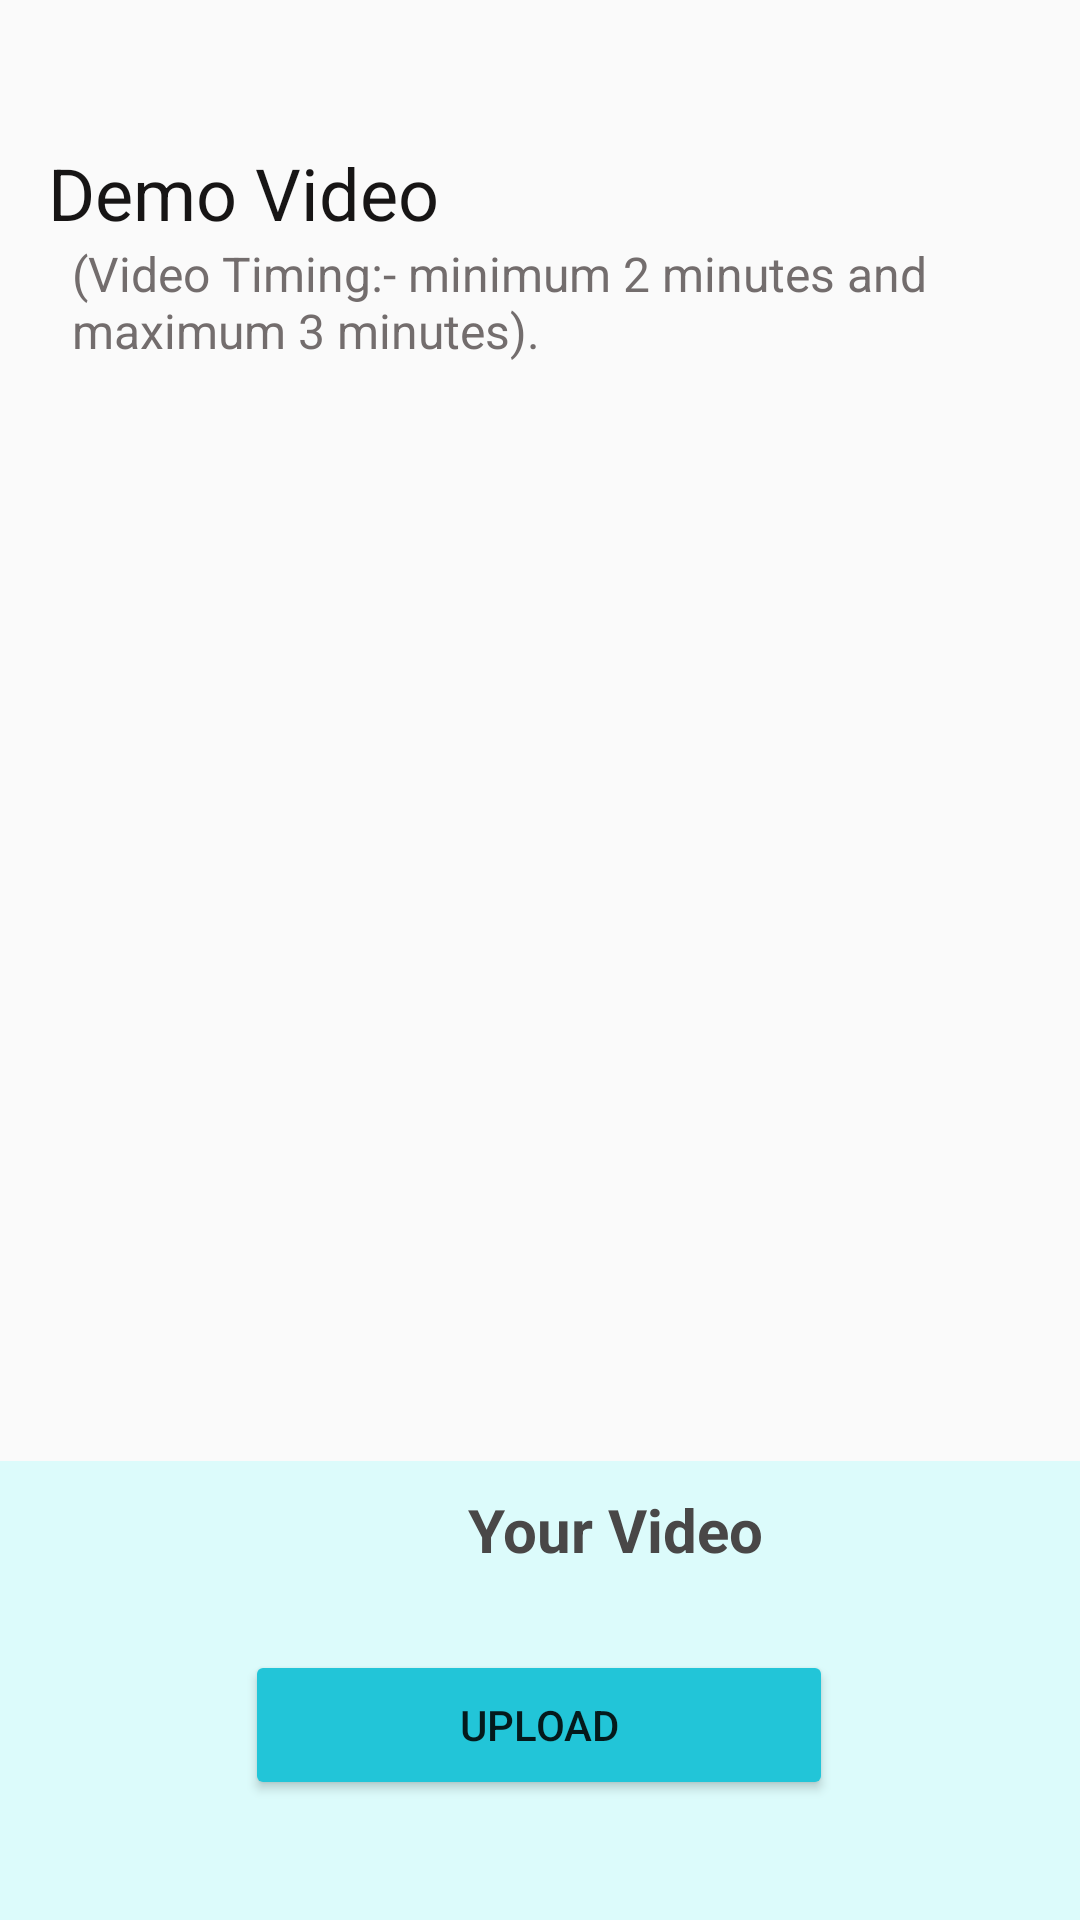

Produce the Android XML layout that renders to this screen, including the resource entries it uses.
<!-- AndroidManifest.xml: application theme Theme.LearningBuddyEducationApp -->
<!-- res/layout/activity_demo_video.xml -->
<?xml version="1.0" encoding="utf-8"?>
<androidx.constraintlayout.widget.ConstraintLayout xmlns:android="http://schemas.android.com/apk/res/android"
    xmlns:app="http://schemas.android.com/apk/res-auto"
    xmlns:tools="http://schemas.android.com/tools"
    android:layout_width="match_parent"
    android:layout_height="match_parent"
    tools:context=".Activity.DemoVideo">

    <TextView
        android:id="@+id/demoText"
        android:layout_width="match_parent"
        android:layout_height="wrap_content"
        android:layout_marginStart="16dp"
        android:layout_marginLeft="16dp"
        android:layout_marginTop="48dp"
        android:text="Demo Video"
        android:textColor="#171515"
        android:textSize="24sp"
        app:layout_constraintEnd_toEndOf="parent"
        app:layout_constraintHorizontal_bias="0.345"
        app:layout_constraintStart_toStartOf="parent"
        app:layout_constraintTop_toTopOf="parent" />

    <TextView
        android:id="@+id/warningText"
        android:layout_width="match_parent"
        android:layout_height="51dp"
        android:layout_marginStart="24dp"
        android:layout_marginLeft="24dp"
        android:layout_marginEnd="16dp"
        android:layout_marginRight="16dp"
        android:text="(Video Timing:- minimum 2 minutes and maximum 3 minutes)."
        android:textColor="#D85A5353"
        android:textSize="16sp"
        app:layout_constraintEnd_toEndOf="parent"
        app:layout_constraintStart_toStartOf="parent"
        app:layout_constraintTop_toBottomOf="@+id/demoText" />

    <androidx.appcompat.widget.Toolbar
        android:id="@+id/demoToolbar"
        android:layout_width="match_parent"
        android:layout_height="153dp"
        android:background="#36FF"
        android:minHeight="?attr/actionBarSize"
        android:theme="?attr/actionBarTheme"
        app:layout_constraintBottom_toBottomOf="parent"
        app:layout_constraintEnd_toEndOf="parent"
        app:layout_constraintHorizontal_bias="0.0"
        app:layout_constraintStart_toStartOf="parent" />

    <TextView
        android:id="@+id/videoText"
        android:layout_width="170dp"
        android:layout_height="32dp"
        android:layout_marginStart="120dp"
        android:layout_marginLeft="120dp"
        android:layout_marginBottom="24dp"
        android:gravity="center"
        android:text="Your Video"
        android:textColor="#494747"
        android:textSize="20sp"
        android:textStyle="bold"
        app:layout_constraintBottom_toTopOf="@+id/uploadButton"
        app:layout_constraintStart_toStartOf="parent" />

    <Button
        android:id="@+id/uploadButton"
        android:layout_width="196dp"
        android:layout_height="50dp"
        android:layout_marginBottom="40dp"
        android:backgroundTint="#22C5D8"
        android:text="Upload"
        app:layout_constraintBottom_toBottomOf="parent"
        app:layout_constraintEnd_toEndOf="parent"
        app:layout_constraintHorizontal_bias="0.497"
        app:layout_constraintStart_toStartOf="parent" />
</androidx.constraintlayout.widget.ConstraintLayout>
<!-- resources referenced by this layout -->
<resources>
  <style name="Theme.LearningBuddyEducationApp" parent="Theme.MaterialComponents.DayNight.NoActionBar.Bridge">
          
          <item name="colorPrimary">@color/black</item>
          <item name="colorPrimaryVariant">#08122B</item>
          <item name="colorOnPrimary">@color/white</item>
          
          <item name="colorSecondary">@color/teal_200</item>
          <item name="colorSecondaryVariant">@color/teal_700</item>
          <item name="colorOnSecondary">@color/black</item>
          
          <item name="android:statusBarColor" tools:targetApi="l">?attr/colorPrimaryVariant</item>
          
      </style>
  <color name="black">#FF000000</color>
  <color name="white">#FFFFFFFF</color>
  <color name="teal_200">#FF03DAC5</color>
  <color name="teal_700">#FF018786</color>
</resources>
